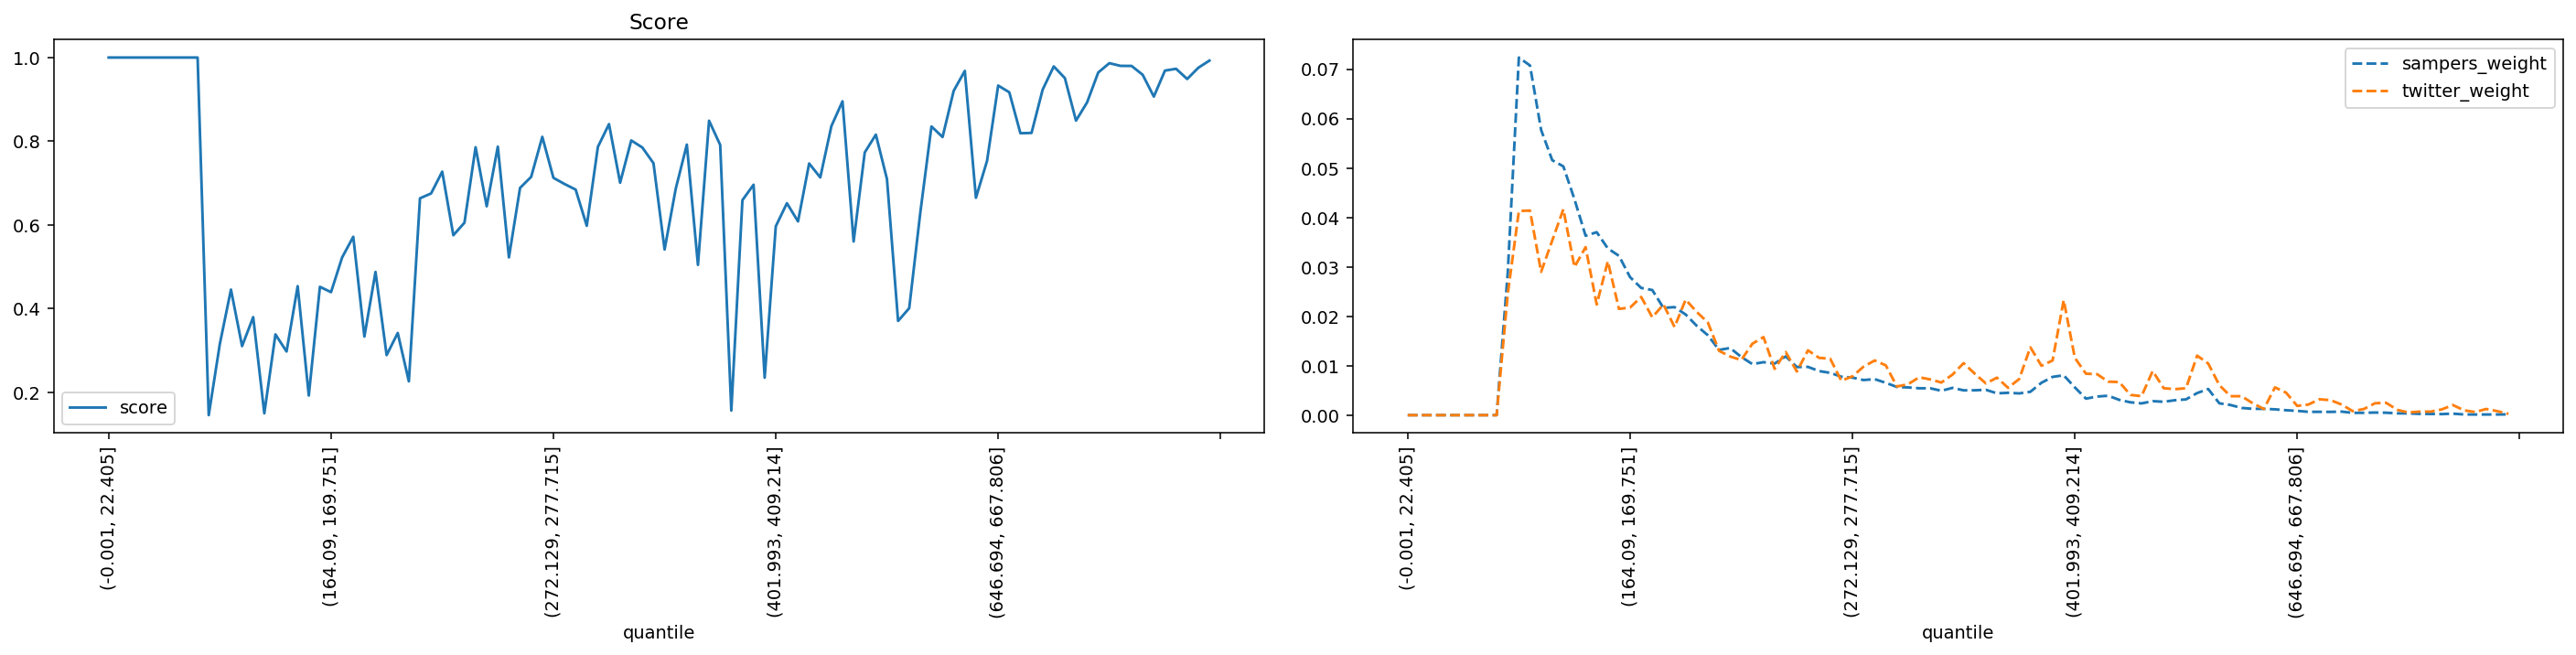

Values plotted in this chart, from the file beside it:
quantile, score, sampers_weight, twitter_weight
(-0.001, 22.405], 1.0, 0.0, 0.0
(22.405, 35.395], 1.0, 0.0, 0.0
(35.395, 46.554], 1.0, 0.0, 0.0
(46.554, 56.061], 1.0, 0.0, 0.0
(56.061, 64.93], 1.0, 0.0, 0.0
(64.93, 73.165], 1.0, 0.0, 0.0
(73.165, 80.94], 1.0, 0.0, 0.0
(80.94, 88.329], 1.0, 0.0, 0.0
(88.329, 95.338], 1.0, 0.0, 0.0
(95.338, 102.07], 0.1453, 0.02881, 0.02453
(102.07, 108.851], 0.3156, 0.07236, 0.04131
(108.851, 115.402], 0.4454, 0.07075, 0.0414
(115.402, 121.788], 0.3103, 0.05771, 0.02899
(121.788, 128.103], 0.3795, 0.05159, 0.03533
(128.103, 134.5], 0.1496, 0.05033, 0.04166
(134.5, 140.658], 0.3383, 0.04368, 0.02998
(140.658, 146.534], 0.2974, 0.0363, 0.03399
(146.534, 152.416], 0.4536, 0.03702, 0.02239
(152.416, 158.282], 0.1922, 0.03373, 0.03114
(158.282, 164.09], 0.452, 0.03224, 0.0215
(164.09, 169.751], 0.4393, 0.02792, 0.02177
(169.751, 175.259], 0.5223, 0.02574, 0.02391
(175.259, 180.935], 0.5716, 0.02531, 0.01981
(180.935, 186.282], 0.3331, 0.02171, 0.02239
(186.282, 191.76], 0.4876, 0.02186, 0.01784
(191.76, 197.086], 0.2888, 0.02036, 0.02337
(197.086, 202.626], 0.3417, 0.01807, 0.02088
(202.626, 207.999], 0.226, 0.01616, 0.01873
(207.999, 213.47], 0.6635, 0.0132, 0.01303
(213.47, 218.954], 0.6752, 0.01359, 0.01187
(218.954, 224.269], 0.7272, 0.01178, 0.01115
(224.269, 229.603], 0.5753, 0.01033, 0.01445
(229.603, 234.752], 0.6052, 0.01072, 0.01579
(234.752, 239.974], 0.7856, 0.01043, 0.009367
(239.974, 245.254], 0.6445, 0.01189, 0.01276
(245.254, 250.51], 0.787, 0.009735, 0.008832
(250.51, 255.844], 0.5224, 0.009768, 0.01311
(255.844, 261.162], 0.6884, 0.008921, 0.0116
(261.162, 266.661], 0.7148, 0.008557, 0.01142
(266.661, 272.129], 0.8104, 0.007782, 0.006959
(272.129, 277.715], 0.7125, 0.0076, 0.007851
(277.715, 283.342], 0.6977, 0.007103, 0.009814
(283.342, 289.14], 0.6844, 0.007285, 0.01106
(289.14, 295.075], 0.5979, 0.006542, 0.01008
(295.075, 301.331], 0.7864, 0.005703, 0.005799
(301.331, 307.68], 0.8409, 0.005613, 0.006245
(307.68, 313.891], 0.7007, 0.005442, 0.007672
(313.891, 320.547], 0.8019, 0.005435, 0.007226
(320.547, 326.988], 0.7849, 0.004934, 0.006602
(326.988, 333.082], 0.7474, 0.005519, 0.008208
(333.082, 339.529], 0.5412, 0.005021, 0.01053
(339.529, 346.178], 0.6861, 0.005034, 0.008386
(346.178, 352.733], 0.7919, 0.005131, 0.006423
(352.733, 359.7], 0.5043, 0.004414, 0.007583
(359.7, 366.652], 0.849, 0.004521, 0.005531
(366.652, 373.677], 0.7911, 0.004402, 0.007316
(373.677, 380.777], 0.1562, 0.004726, 0.01374
(380.777, 387.825], 0.6592, 0.006555, 0.009992
(387.825, 394.882], 0.696, 0.007741, 0.01106
(394.882, 401.993], 0.2348, 0.008068, 0.02328
... 40 more rows
